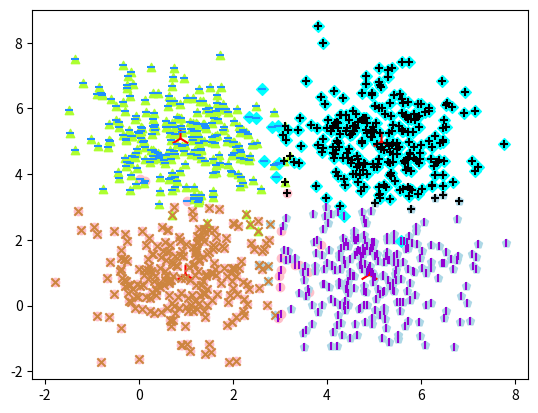

Reproduce this figure in Python.
import numpy as np
import matplotlib.pyplot as plt

num = 1000


# 生成样本
def creSamples(num_c):
    # 混合系数
    alpha_v = np.array([0.25, 0.25, 0.25, 0.25])
    # alpha_v = np.array([0.1, 0.1, 0.2, 0.4])
    # 按混合系数分配数量
    num_c *= np.ones((4,)) * alpha_v
    # 在 multivariate_normal 方法中 size 参数需要为整数
    num_c = num_c.astype("int32")
    # 设置高斯各混合成分的均值
    mean_c0 = np.array([1, 1])
    mean_c1 = np.array([1, 5])
    mean_c2 = np.array([5, 1])
    mean_c3 = np.array([5, 5])
    # 设置高斯各混合成分的协方差矩阵
    cov0 = np.array([[1, 0], [0, 1]])
    cov1 = np.array([[1, 0], [0, 1]])
    cov2 = np.array([[1, 0], [0, 1]])
    cov3 = np.array([[1, 0], [0, 1]])
    # 按混合系数生成高斯混合分布
    data_c0 = np.random.multivariate_normal(mean_c0, cov0, size=num_c[0])
    data_c1 = np.random.multivariate_normal(mean_c1, cov1, size=num_c[1])
    data_c2 = np.random.multivariate_normal(mean_c2, cov2, size=num_c[2])
    data_c3 = np.random.multivariate_normal(mean_c3, cov3, size=num_c[3])
    ref = np.array([0] * num_c[0] + [1] * num_c[1] + [2] * num_c[2] + [3] * num_c[3]).reshape(np.sum(num_c), 1)
    # 整合生成的数据
    data = np.vstack((data_c0, data_c1, data_c2, data_c3))
    # 按相同顺序打乱样本和其对应的簇标记
    state = np.random.get_state()
    np.random.shuffle(data)
    np.random.set_state(state)
    np.random.shuffle(ref)
    # 画出散点图
    plt.scatter(data_c0[..., 0], data_c0[..., 1], c='pink', marker="o")
    plt.scatter(data_c1[..., 0], data_c1[..., 1], c='greenyellow', marker="^")
    plt.scatter(data_c2[..., 0], data_c2[..., 1], c='lightblue', marker="p")
    plt.scatter(data_c3[..., 0], data_c3[..., 1], c='cyan', marker="D")
    return data, ref


# 得到{d^2}
def dis_squ(data, mu_v):
    # k:簇类数, m:样本数
    k = mu_v.shape[0]
    m = data.shape[0]
    # 生成{d}
    d_squ_mt = np.sum(np.power(data - mu_v[0], 2), axis=1).reshape(m, 1)
    for i in range(1, k):
        d_squ_mt = np.append(d_squ_mt, np.sum(np.power(data - mu_v[i], 2), axis=1).reshape(m, 1), axis=1)
    return d_squ_mt


# 更新均值变量
def mean(data, clu_i):
    k = len(clu_i)
    mean_v = []
    for i in range(k):
        tmp = data[clu_i[i], ...]
        mean_v.append(np.average(tmp, axis=0))
    return mean_v


# k-means
def k_means(data, clu_num):
    # m:样本数
    m = data.shape[0]
    k_index_v = np.random.randint(1, m, clu_num)
    # 设置初始均值向量
    mu_v = data[k_index_v, ...]
    clu_index = []
    update = True
    while update:
        clu_index = []
        d_mt = dis_squ(data, mu_v)
        # 得到簇标记
        lambda_v = np.argmin(d_mt, axis=1).reshape(m, 1)
        for j in range(clu_num):
            clu_index.append(np.where(lambda_v == j)[0])
        mu_new_v = np.array(mean(data, clu_index))
        if np.sum(np.abs(mu_new_v - mu_v)) == 0:
            update = False
        mu_v = mu_new_v
    plt.scatter(mu_v[..., 0], mu_v[..., 1], c="red", marker="2", s=200)
    for i in range(clu_num):
        print(f"{i}: {clu_index[i].size}")
    return clu_index


# 计算高斯分布密度
def GprobDenFunc(data, mu_v, sigma_v):
    m, n = data.shape
    k = mu_v.shape[0]
    p = []
    for i in range(k):
        sigma = np.linalg.det(sigma_v[i])

        coefficient = 1 / (np.power(2 * np.pi, n / 2) * np.sqrt(sigma))
        inv = np.linalg.pinv(sigma_v[i])
        diff_mt = data - mu_v[i]
        row = []
        for j in range(m):
            diff = diff_mt[j].reshape(1, n)
            index = diff @ inv @ diff.T * (-1 / 2)
            row.append(np.linalg.det(index))
        p.append(coefficient * np.exp(np.array(row)))
    return np.array(p)


def posterioriProb(alpha_v, p_mt):
    numerator = p_mt * alpha_v
    denominator = (p_mt.T @ alpha_v).T
    gamma_mt = numerator / denominator
    return gamma_mt.T


def expectationMaximization(data, clu_num, times):
    # m:样本数, n:特征数, k:簇类数
    m, n = data.shape
    k = clu_num
    # 设置初始模型参数
    alpha_v = 1 / k * np.ones((k, 1))
    k_index_v = np.random.randint(1, m, clu_num)
    mu_v = data[k_index_v, ...]
    sigma_v = np.array((0.1 * np.identity(n)).tolist() * k).reshape(k, n, n)
    gamma_mt = np.ones((m, k))
    learn_times = 0
    while learn_times < times:
        learn_times += 1

        p_mt = GprobDenFunc(data, mu_v, sigma_v)
        gamma_mt = posterioriProb(alpha_v, p_mt)

        mu_new_v = []
        sigma_new_v = []
        alpha_new_v = []
        for i in range(k):
            denominator = np.sum(gamma_mt[..., i])
            # mu
            numerator = data.T @ gamma_mt[..., i]
            mu_new_v.append(numerator / denominator)
            # sigma
            sigma_mt = np.zeros((n, n))
            gamma_i = gamma_mt[..., i].reshape(m, 1)
            for j in range(m):
                diff = (data[j] - mu_v[i]).reshape(1, n)
                sigma_mt += gamma_i[j] * (diff.T @ diff)
            sigma_new_v.append(sigma_mt / denominator)
            # alpha
            alpha_new_v.append(denominator / m)
        mu_v = np.array(mu_new_v).reshape(k, n)
        sigma_v = np.array(sigma_new_v)
        alpha_v = np.array(alpha_new_v).reshape(k, 1)
    lambda_v = np.argmax(gamma_mt, axis=1).reshape(m, 1)
    clu_index = []
    for i in range(k):
        clu_index.append(np.where(lambda_v == i)[0])
    for i in range(k):
        print(f"{i}: {clu_index[i].size}")
    return clu_index


def draw(data, clu_i, external):
    print(f"JC: {external[0]}\nFMI: {external[1]}\nRI: {external[2]}")
    plt.scatter(data[clu_i[0], ...][..., 0], data[clu_i[0], ...][..., 1], c="black", marker="+")
    plt.scatter(data[clu_i[1], ...][..., 0], data[clu_i[1], ...][..., 1], c="peru", marker="x")
    plt.scatter(data[clu_i[2], ...][..., 0], data[clu_i[2], ...][..., 1], c="dodgerblue", marker="_")
    plt.scatter(data[clu_i[3], ...][..., 0], data[clu_i[3], ...][..., 1], c="darkviolet", marker="|")


def externalIndex(ref, clu_i):
    m = ref.shape[0]
    k = len(clu_i)
    # 生成观测簇标记
    obs = np.zeros(m)
    for i in range(k):
        for ele in clu_i[i]:
            obs[ele] = i
    obs = obs.reshape(m, 1).astype("int32")
    # 采用外部指标进行性能度量
    a, b, c, d = 0, 0, 0, 0
    for i in range(m):
        for j in range(i):
            if ref[i] == ref[j]:
                if obs[i] == obs[j]:
                    a += 1
                else:
                    c += 1
            else:
                if obs[i] == obs[j]:
                    b += 1
                else:
                    d += 1
    jaccard = a / (a + b + c)
    fm = a / np.sqrt((a + b) * (a + c))
    ri = 2 * (a + d) / (m * (m - 1))
    return jaccard, fm, ri


# Press the green button in the gutter to run the script.
if __name__ == '__main__':
    data_sam, ref_sam = creSamples(num)

    clu_index_sam = k_means(data_sam, 4)
    draw(data_sam, clu_index_sam, externalIndex(ref_sam, clu_index_sam))

    # clu_index_sam = expectationMaximization(data_sam, 4, 100)
    # draw(data_sam, clu_index_sam, externalIndex(ref_sam, clu_index_sam))

    plt.show()
